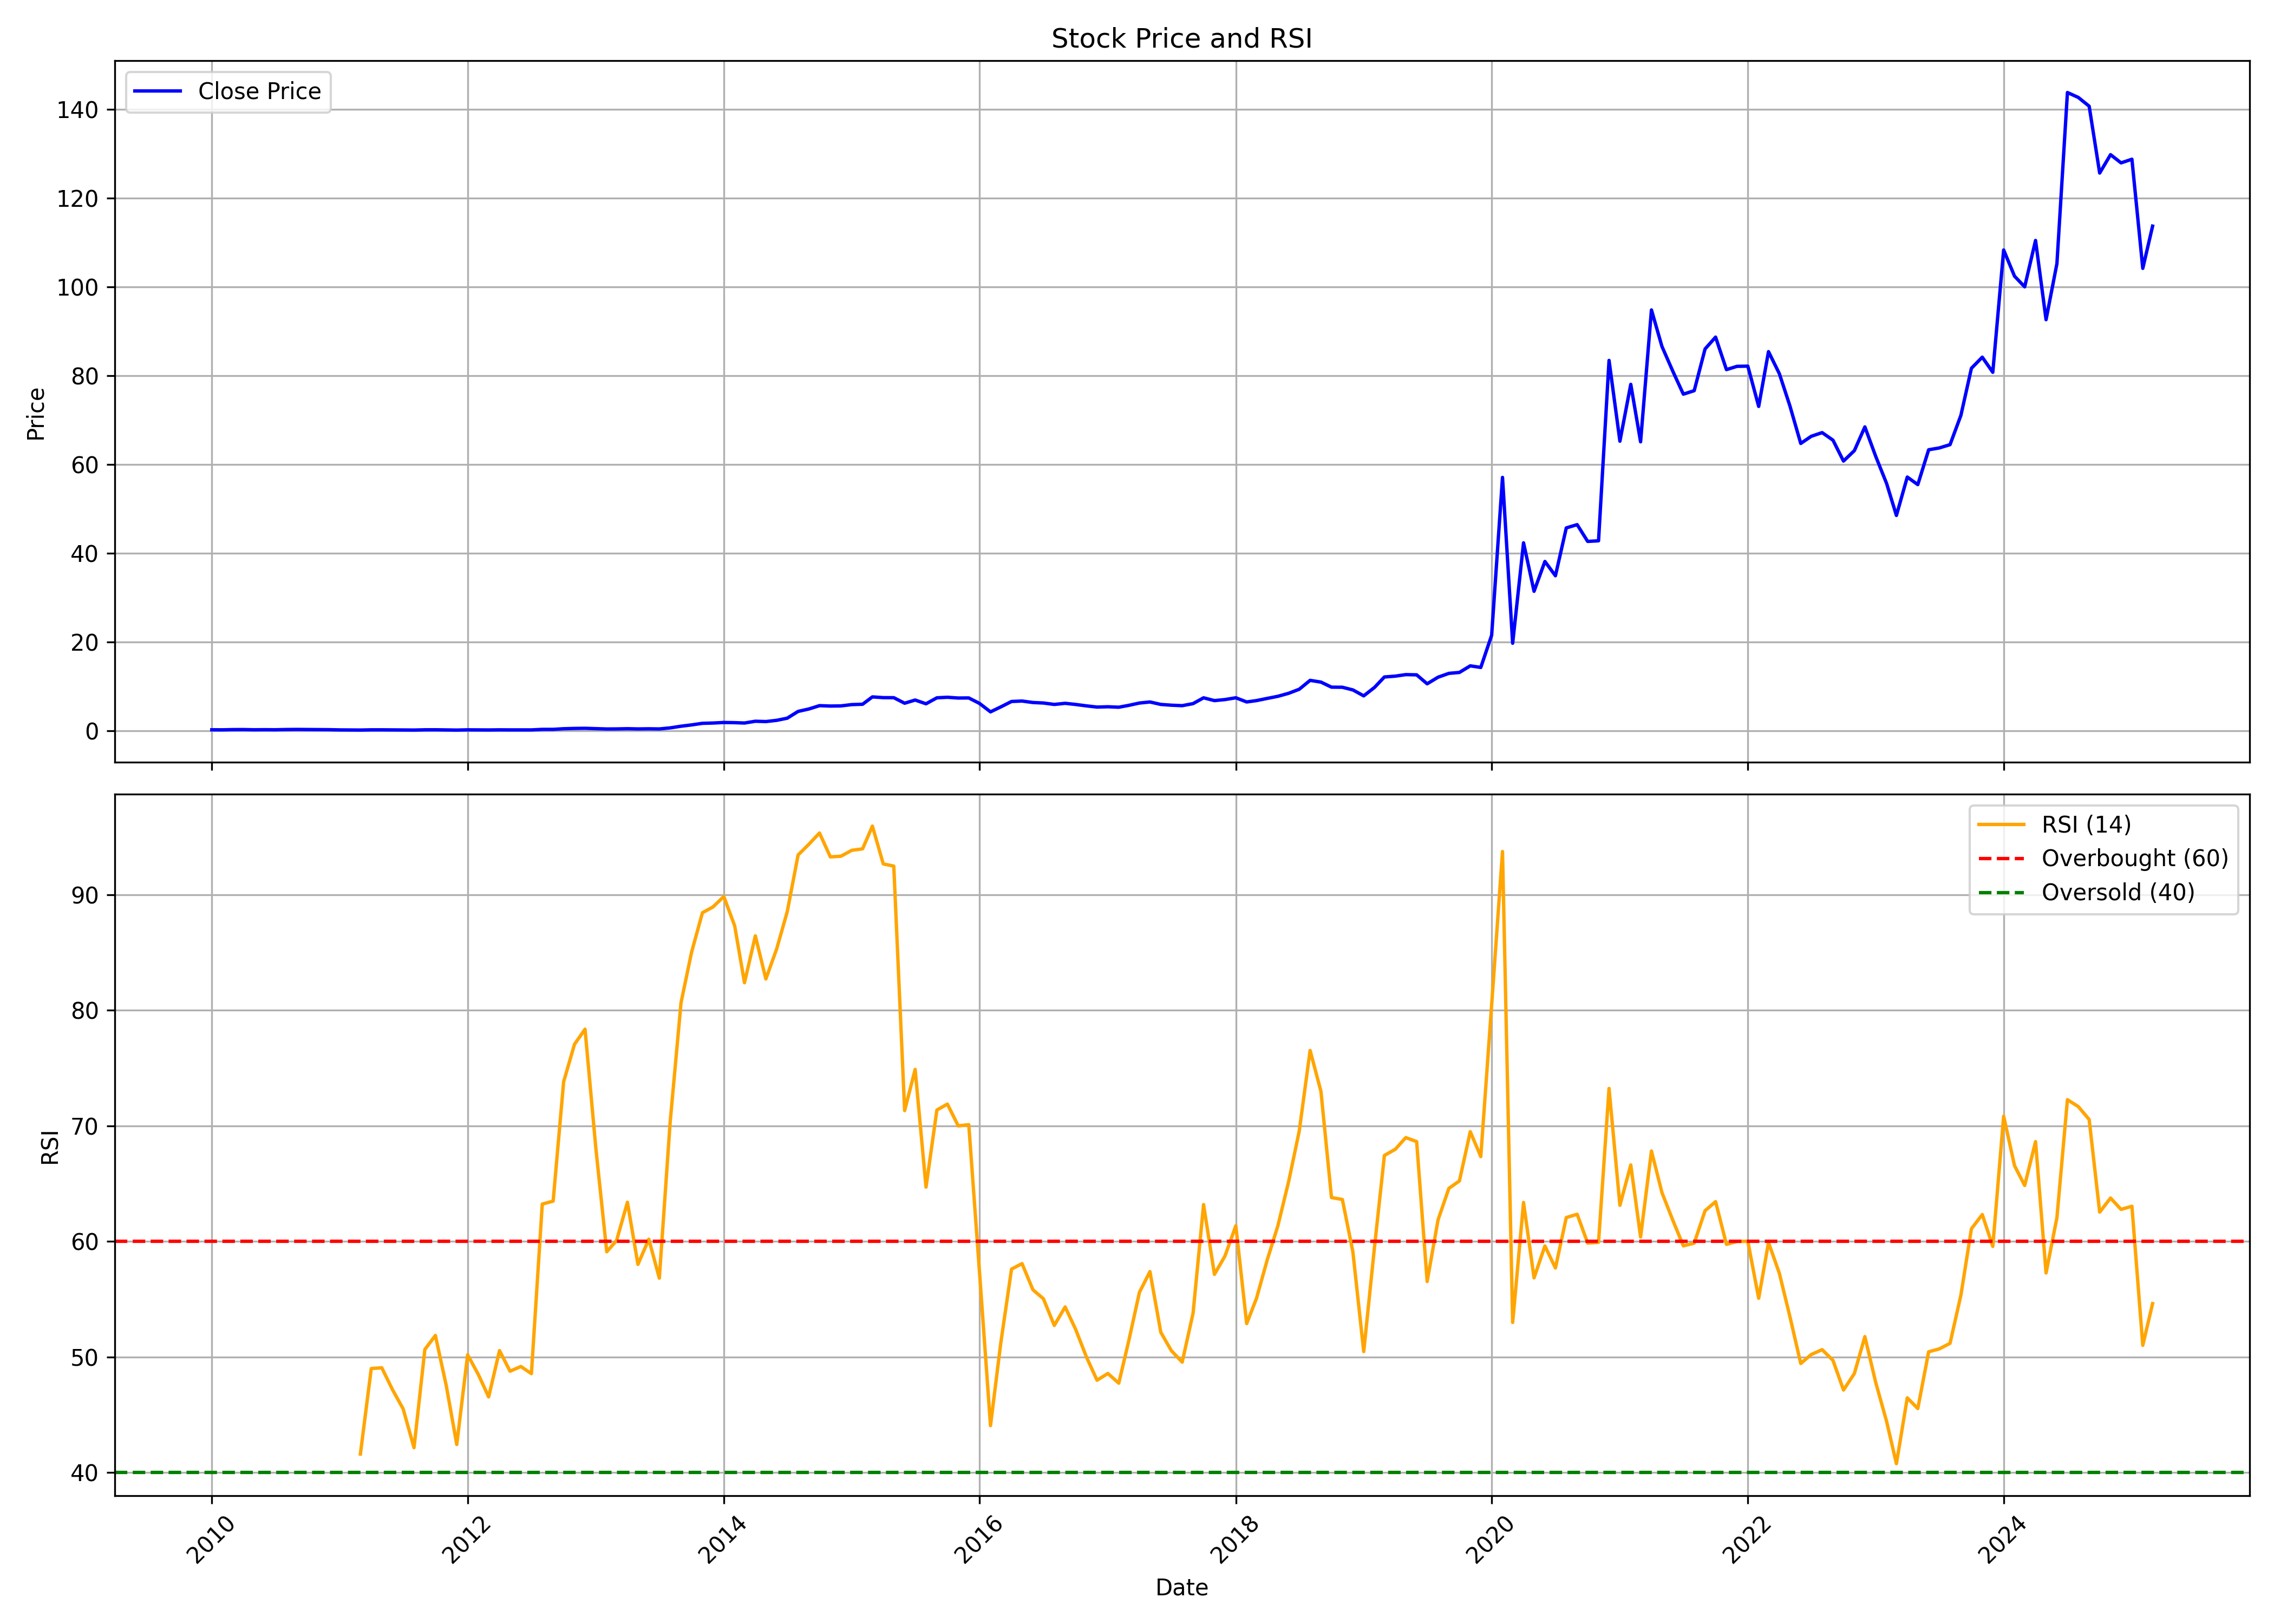

Data behind this chart, as committed beside it:
, date, symbol, open, high, low, close, volume, rsi
0, 2010-01-01, SUVEN, 0.2401, 0.2816, 0.2239, 0.228, 96599970, 
1, 2010-02-01, SUVEN, 0.228, 0.2421, 0.1998, 0.2139, 29156940, 
2, 2010-03-01, SUVEN, 0.2139, 0.3024, 0.2027, 0.2662, 710596719, 
3, 2010-04-01, SUVEN, 0.2667, 0.2891, 0.2492, 0.2783, 64283023, 
4, 2010-05-01, SUVEN, 0.2858, 0.2858, 0.216, 0.2301, 35028363, 
5, 2010-06-01, SUVEN, 0.2318, 0.2696, 0.2201, 0.2488, 62009719, 
6, 2010-07-01, SUVEN, 0.2521, 0.2687, 0.2305, 0.2326, 77796119, 
7, 2010-08-01, SUVEN, 0.2787, 0.3159, 0.2673, 0.2837, 96957952, 
8, 2010-09-01, SUVEN, 0.2842, 0.3318, 0.2702, 0.3045, 230162988, 
9, 2010-10-01, SUVEN, 0.3095, 0.3318, 0.2797, 0.2827, 142919461, 
10, 2010-11-01, SUVEN, 0.2832, 0.3328, 0.2534, 0.2608, 128077403, 
11, 2010-12-01, SUVEN, 0.2603, 0.2792, 0.2335, 0.2494, 138684370, 
12, 2011-01-01, SUVEN, 0.2384, 0.2573, 0.1913, 0.1977, 90906933, 
13, 2011-02-01, SUVEN, 0.1962, 0.2037, 0.1664, 0.1749, 44106046, 
14, 2011-03-01, SUVEN, 0.1764, 0.1878, 0.1619, 0.1654, 31410841, 41.6
15, 2011-04-01, SUVEN, 0.1684, 0.2563, 0.1654, 0.2156, 138886978, 49
16, 2011-05-01, SUVEN, 0.2121, 0.2325, 0.1878, 0.2161, 21912857, 49.06
17, 2011-06-01, SUVEN, 0.2245, 0.2345, 0.1888, 0.2022, 17224247, 47.15
18, 2011-07-01, SUVEN, 0.2017, 0.2111, 0.1798, 0.1903, 15037375, 45.51
19, 2011-08-01, SUVEN, 0.1903, 0.1962, 0.1451, 0.1649, 33458031, 42.15
20, 2011-09-01, SUVEN, 0.2225, 0.2467, 0.2044, 0.2199, 24424263, 50.65
21, 2011-10-01, SUVEN, 0.2185, 0.2373, 0.2078, 0.2286, 12215043, 51.86
22, 2011-11-01, SUVEN, 0.2272, 0.2413, 0.185, 0.1984, 16190959, 47.52
23, 2011-12-01, SUVEN, 0.2038, 0.2252, 0.1488, 0.1582, 36356611, 42.42
24, 2012-01-01, SUVEN, 0.1575, 0.2299, 0.1535, 0.2125, 35049310, 50.19
25, 2012-02-01, SUVEN, 0.2185, 0.244, 0.189, 0.1991, 59556633, 48.45
26, 2012-03-01, SUVEN, 0.1971, 0.2024, 0.1569, 0.1843, 16876833, 46.54
27, 2012-04-01, SUVEN, 0.189, 0.2212, 0.1803, 0.2125, 36939614, 50.55
28, 2012-05-01, SUVEN, 0.2125, 0.2313, 0.1944, 0.1998, 77556186, 48.77
29, 2012-06-01, SUVEN, 0.1944, 0.2132, 0.1944, 0.2024, 24033451, 49.18
30, 2012-07-01, SUVEN, 0.2018, 0.2252, 0.1944, 0.1984, 27086031, 48.55
31, 2012-08-01, SUVEN, 0.1984, 0.3385, 0.1984, 0.3164, 376790973, 63.23
32, 2012-09-01, SUVEN, 0.3204, 0.3519, 0.2896, 0.3191, 163979990, 63.49
33, 2012-10-01, SUVEN, 0.4393, 0.5284, 0.4069, 0.4609, 173756548, 73.83
34, 2012-11-01, SUVEN, 0.46, 0.6031, 0.4438, 0.5266, 148931863, 77.07
35, 2012-12-01, SUVEN, 0.5347, 0.6346, 0.5266, 0.5563, 286041065, 78.37
36, 2013-01-01, SUVEN, 0.5437, 0.6022, 0.451, 0.4825, 116665267, 68.02
37, 2013-02-01, SUVEN, 0.4861, 0.5023, 0.397, 0.4042, 71151659, 59.11
38, 2013-03-01, SUVEN, 0.4105, 0.4834, 0.3952, 0.4177, 69211010, 60.08
39, 2013-04-01, SUVEN, 0.4141, 0.5473, 0.3979, 0.4654, 104933138, 63.39
40, 2013-05-01, SUVEN, 0.4654, 0.5545, 0.4123, 0.4159, 113613181, 58.01
41, 2013-06-01, SUVEN, 0.4177, 0.4618, 0.3988, 0.4456, 44006746, 60.19
42, 2013-07-01, SUVEN, 0.4456, 0.4906, 0.4114, 0.4141, 62767368, 56.82
43, 2013-08-01, SUVEN, 0.4249, 0.6607, 0.4051, 0.6526, 248399164, 70.36
44, 2013-09-01, SUVEN, 0.8816, 1.213, 0.8816, 1.03, 433530775, 80.67
45, 2013-10-01, SUVEN, 1.044, 1.401, 1.013, 1.322, 293892235, 85.03
46, 2013-11-01, SUVEN, 1.33, 2.028, 1.311, 1.679, 978613249, 88.45
47, 2013-12-01, SUVEN, 1.679, 1.938, 1.579, 1.745, 441023313, 88.95
48, 2014-01-01, SUVEN, 1.753, 1.979, 1.627, 1.87, 443251384, 89.85
49, 2014-02-01, SUVEN, 1.891, 1.998, 1.715, 1.829, 344170915, 87.32
50, 2014-03-01, SUVEN, 1.846, 1.868, 1.694, 1.747, 163363172, 82.39
51, 2014-04-01, SUVEN, 1.744, 2.294, 1.73, 2.148, 369110298, 86.45
52, 2014-05-01, SUVEN, 2.148, 2.446, 2.004, 2.075, 437620908, 82.72
53, 2014-06-01, SUVEN, 2.067, 2.475, 2.067, 2.355, 498344414, 85.33
54, 2014-07-01, SUVEN, 2.357, 2.908, 2.357, 2.835, 526384116, 88.54
55, 2014-08-01, SUVEN, 3.053, 4.44, 2.98, 4.363, 432932341, 93.45
56, 2014-09-01, SUVEN, 4.396, 6.116, 4.163, 4.914, 857913013, 94.38
57, 2014-10-01, SUVEN, 4.913, 5.716, 4.645, 5.659, 285958276, 95.35
58, 2014-11-01, SUVEN, 5.711, 6.293, 4.812, 5.57, 435645813, 93.28
59, 2014-12-01, SUVEN, 5.517, 6.112, 5.291, 5.6, 282295097, 93.34
... 123 more rows
